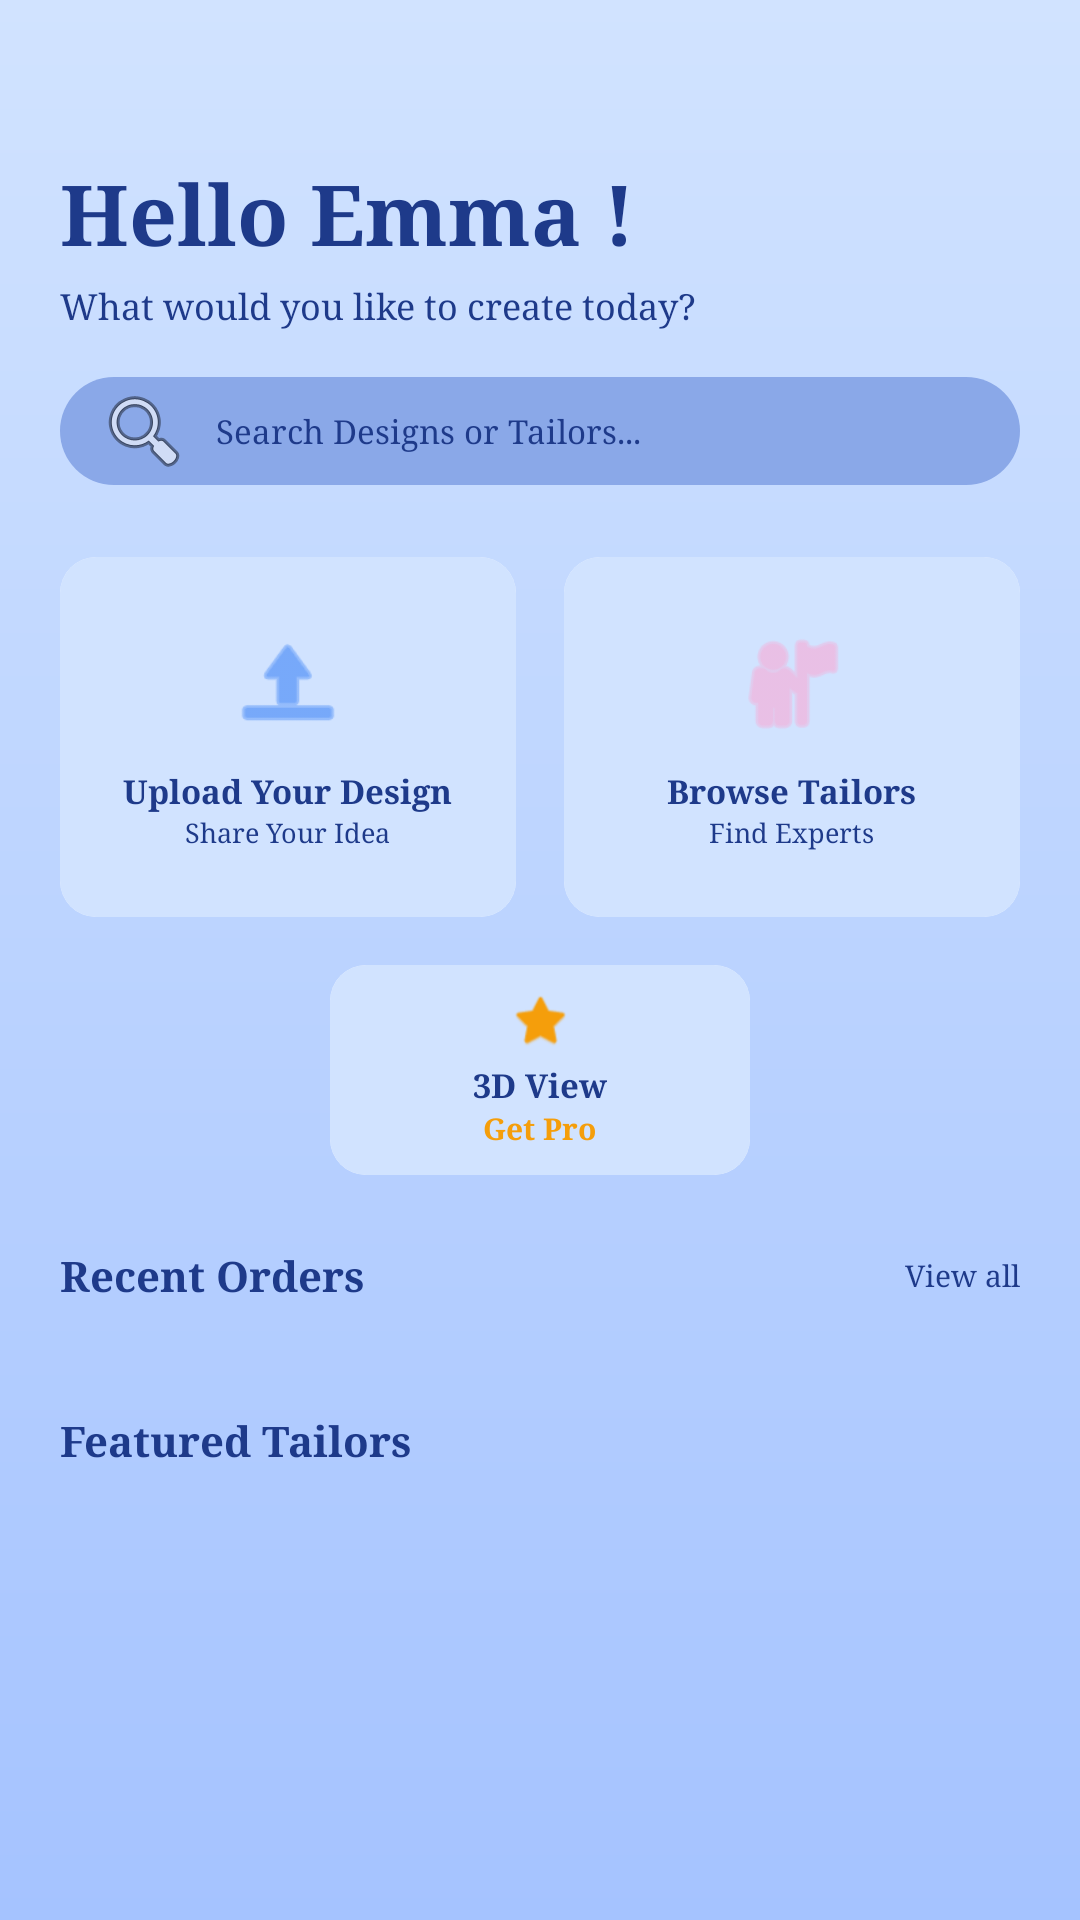

Write the Android layout XML for this screen, with the resource values it uses.
<!-- AndroidManifest.xml: application theme Theme.FitMe -->
<!-- res/layout/fragment_customer_home.xml -->
<?xml version="1.0" encoding="utf-8"?>
<LinearLayout xmlns:android="http://schemas.android.com/apk/res/android"
    xmlns:app="http://schemas.android.com/apk/res-auto"
    android:layout_width="match_parent"
    android:layout_height="match_parent"
    android:background="@drawable/bg_gradient"
    android:orientation="vertical">

    <ScrollView
        android:layout_width="match_parent"
        android:layout_height="match_parent"
        android:fillViewport="true">

        <LinearLayout
            android:layout_width="match_parent"
            android:layout_height="wrap_content"
            android:orientation="vertical"
            android:padding="20dp">

            
            <TextView
                android:id="@+id/tv_greeting"
                android:layout_width="wrap_content"
                android:layout_height="wrap_content"
                android:fontFamily="serif"
                android:text="Hello Emma !"
                android:textColor="@color/text_header"
                android:textSize="28sp"
                android:textStyle="bold"
                android:layout_marginTop="32dp" />

            <TextView
                android:layout_width="wrap_content"
                android:layout_height="wrap_content"
                android:fontFamily="serif"
                android:text="What would you like to create today?"
                android:textColor="@color/text_header"
                android:textSize="12sp"
                android:layout_marginTop="4dp"
                android:layout_marginBottom="16dp" />

            
            <EditText
                android:id="@+id/et_search"
                android:layout_width="match_parent"
                android:layout_height="36dp"
                android:background="@drawable/bg_input_white"
                android:backgroundTint="#8AA8E8"
                android:drawableStart="@android:drawable/ic_menu_search"
                android:drawablePadding="8dp"
                android:fontFamily="serif"
                android:hint="Search Designs or Tailors..."
                android:paddingHorizontal="12dp"
                android:textColorHint="@color/text_header"
                android:textColor="@color/text_header"
                android:textSize="11sp"
                android:layout_marginBottom="24dp" />

            
            <LinearLayout
                android:layout_width="match_parent"
                android:layout_height="wrap_content"
                android:orientation="horizontal">

                <androidx.cardview.widget.CardView
                    android:id="@+id/btn_upload_design"
                    android:layout_width="0dp"
                    android:layout_height="120dp"
                    android:layout_weight="1"
                    app:cardCornerRadius="12dp"
                    app:cardElevation="0dp"
                    android:layout_marginEnd="8dp">
                    <LinearLayout
                        android:layout_width="match_parent"
                        android:layout_height="match_parent"
                        android:orientation="vertical"
                        android:gravity="center"
                        android:background="#D1E3FF">
                        <ImageView
                            android:layout_width="40dp"
                            android:layout_height="40dp"
                            android:src="@android:drawable/ic_menu_upload"
                            app:tint="#3B82F6"
                            android:layout_marginBottom="8dp" />
                        <TextView
                            android:layout_width="wrap_content"
                            android:layout_height="wrap_content"
                            android:fontFamily="serif"
                            android:text="Upload Your Design"
                            android:textColor="@color/text_header"
                            android:textSize="11sp"
                            android:textStyle="bold" />
                        <TextView
                            android:layout_width="wrap_content"
                            android:layout_height="wrap_content"
                            android:fontFamily="serif"
                            android:text="Share Your Idea"
                            android:textColor="@color/text_header"
                            android:textSize="9sp" />
                    </LinearLayout>
                </androidx.cardview.widget.CardView>

                <androidx.cardview.widget.CardView
                    android:id="@+id/btn_browse_tailors"
                    android:layout_width="0dp"
                    android:layout_height="120dp"
                    android:layout_weight="1"
                    app:cardCornerRadius="12dp"
                    app:cardElevation="0dp"
                    android:layout_marginStart="8dp">
                    <LinearLayout
                        android:layout_width="match_parent"
                        android:layout_height="match_parent"
                        android:orientation="vertical"
                        android:gravity="center"
                        android:background="#D1E3FF">
                        <ImageView
                            android:layout_width="40dp"
                            android:layout_height="40dp"
                            android:src="@android:drawable/ic_menu_myplaces"
                            app:tint="#F9A8D4"
                            android:layout_marginBottom="8dp" />
                        <TextView
                            android:layout_width="wrap_content"
                            android:layout_height="wrap_content"
                            android:fontFamily="serif"
                            android:text="Browse Tailors"
                            android:textColor="@color/text_header"
                            android:textSize="11sp"
                            android:textStyle="bold" />
                        <TextView
                            android:layout_width="wrap_content"
                            android:layout_height="wrap_content"
                            android:fontFamily="serif"
                            android:text="Find Experts"
                            android:textColor="@color/text_header"
                            android:textSize="9sp" />
                    </LinearLayout>
                </androidx.cardview.widget.CardView>
            </LinearLayout>

            
            <androidx.cardview.widget.CardView
                android:id="@+id/btn_3d_view"
                android:layout_width="140dp"
                android:layout_height="70dp"
                android:layout_marginTop="16dp"
                app:cardCornerRadius="12dp"
                app:cardElevation="0dp"
                android:layout_gravity="center_horizontal"
                android:layout_marginBottom="24dp">
                <LinearLayout
                    android:layout_width="match_parent"
                    android:layout_height="match_parent"
                    android:orientation="vertical"
                    android:gravity="center"
                    android:background="#D1E3FF">
                    <ImageView
                        android:layout_width="20dp"
                        android:layout_height="20dp"
                        android:src="@android:drawable/btn_star_big_on"
                        app:tint="#F59E0B"
                        android:layout_marginBottom="4dp" />
                    <TextView
                        android:layout_width="wrap_content"
                        android:layout_height="wrap_content"
                        android:fontFamily="serif"
                        android:text="3D View"
                        android:textColor="@color/text_header"
                        android:textSize="11sp"
                        android:textStyle="bold" />
                    <TextView
                        android:id="@+id/tv_pro_status"
                        android:layout_width="wrap_content"
                        android:layout_height="wrap_content"
                        android:fontFamily="serif"
                        android:text="Get Pro"
                        android:textColor="#F59E0B"
                        android:textSize="10sp"
                        android:textStyle="bold" />
                </LinearLayout>
            </androidx.cardview.widget.CardView>

            
            <LinearLayout
                android:layout_width="match_parent"
                android:layout_height="wrap_content"
                android:orientation="horizontal"
                android:gravity="center_vertical"
                android:layout_marginBottom="12dp">
                <TextView
                    android:layout_width="0dp"
                    android:layout_height="wrap_content"
                    android:layout_weight="1"
                    android:fontFamily="serif"
                    android:text="Recent Orders"
                    android:textColor="@color/text_header"
                    android:textSize="14sp"
                    android:textStyle="bold" />
                <TextView
                    android:id="@+id/tv_view_all_orders"
                    android:layout_width="wrap_content"
                    android:layout_height="wrap_content"
                    android:fontFamily="serif"
                    android:text="View all"
                    android:textColor="@color/text_header"
                    android:textSize="10sp" />
            </LinearLayout>

            <androidx.recyclerview.widget.RecyclerView
                android:id="@+id/rv_recent_orders"
                android:layout_width="match_parent"
                android:layout_height="wrap_content"
                android:layout_marginBottom="24dp"
                android:nestedScrollingEnabled="false" />

            
            <TextView
                android:layout_width="wrap_content"
                android:layout_height="wrap_content"
                android:fontFamily="serif"
                android:text="Featured Tailors"
                android:textColor="@color/text_header"
                android:textSize="14sp"
                android:textStyle="bold"
                android:layout_marginBottom="12dp" />

            <androidx.recyclerview.widget.RecyclerView
                android:id="@+id/rv_featured_tailors"
                android:layout_width="match_parent"
                android:layout_height="wrap_content"
                android:layout_marginBottom="24dp"
                android:nestedScrollingEnabled="false" />

        </LinearLayout>
    </ScrollView>


</LinearLayout>
<!-- resources referenced by this layout -->
<resources>
  <color name="text_header">#1E3A8A</color>
  <!-- drawable bg_gradient (drawable) -->
  <?xml version="1.0" encoding="utf-8"?>
  <shape xmlns:android="http://schemas.android.com/apk/res/android">
      <gradient
          android:angle="270"
          android:startColor="@color/gradient_start"
          android:endColor="@color/gradient_end"
          android:type="linear" />
  </shape>
  <!-- drawable bg_input_white (drawable) -->
  <?xml version="1.0" encoding="utf-8"?>
  <shape xmlns:android="http://schemas.android.com/apk/res/android"
      android:shape="rectangle">
      <solid android:color="@color/white" />
      <corners android:radius="100dp" />
      <padding android:left="16dp" android:right="16dp" android:top="8dp" android:bottom="8dp"/>
  </shape>
  <style name="Theme.FitMe" parent="Theme.MaterialComponents.DayNight.NoActionBar">
          <item name="colorPrimary">@color/primary</item>
          <item name="colorPrimaryVariant">@color/primary_dark</item>
          <item name="colorOnPrimary">@color/white</item>
          <item name="colorSecondary">@color/primary</item>
          <item name="colorOnSecondary">@color/white</item>
          <item name="android:statusBarColor">@color/white</item>
          <item name="android:windowLightStatusBar">true</item>
          <item name="android:windowBackground">@color/bg_light</item>
          <item name="fontFamily">serif</item>
          <item name="colorControlActivated">#3251C4</item>
          <item name="colorAccent">#3251C4</item>
      </style>
  <color name="gradient_start">#D1E3FF</color>
  <color name="gradient_end">#A5C3FF</color>
  <color name="white">#FFFFFF</color>
  <color name="primary">#3B82F6</color>
  <color name="primary_dark">#2563EB</color>
  <color name="bg_light">#EFF6FF</color>
</resources>
